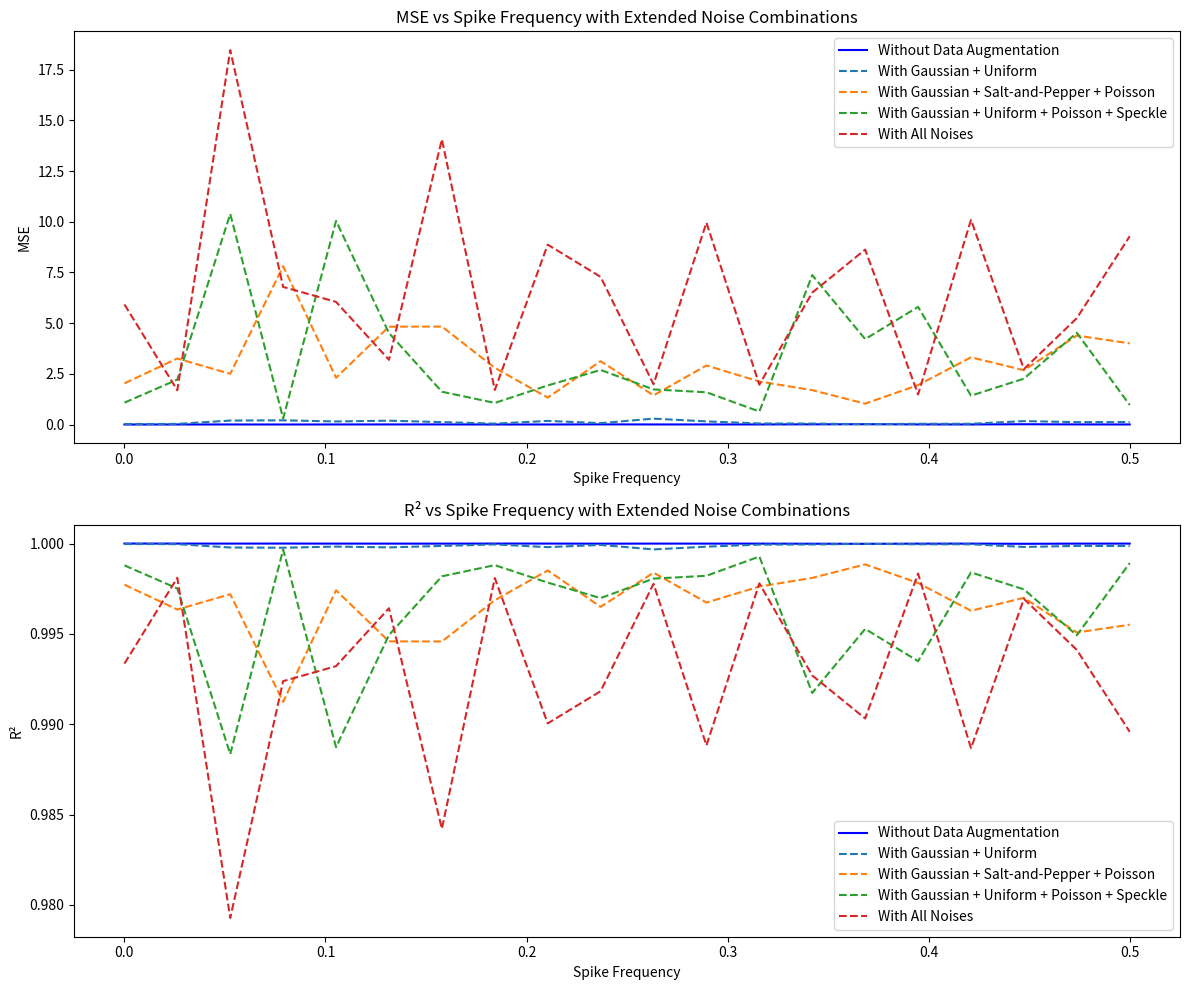

This chart was generated by the following Python code:
# -*- coding: utf-8 -*-
"""noise_03.ipynb

Automatically generated by Colab.

Original file is located at
    https://colab.research.google.com/<link-removed>
"""

import numpy as np
import matplotlib.pyplot as plt

# Generate synthetic data with spikes
def generate_data(n_samples, spike_freq, spike_magnitude):
    x = np.linspace(0, 10, n_samples)
    y_true = x**2

    # Generate spikes
    spikes = np.zeros(n_samples)
    n_spikes = int(spike_freq * n_samples)
    spike_indices = np.random.choice(n_samples, n_spikes, replace=False)
    spikes[spike_indices] = spike_magnitude * (2 * np.random.rand(n_spikes) - 1)

    y_noisy = y_true + spikes

    return x, y_true, y_noisy

# Define different types of noise
def add_gaussian_noise(y, std_dev):
    return y + np.random.normal(0, std_dev, y.shape)

def add_uniform_noise(y, low, high):
    return y + np.random.uniform(low, high, y.shape)

def add_salt_and_pepper_noise(y, amount, salt_vs_pepper=0.5):
    noisy_y = y.copy()
    n_salt = int(np.ceil(amount * y.size * salt_vs_pepper))
    n_pepper = int(np.ceil(amount * y.size * (1.0 - salt_vs_pepper)))

    # Salt noise (max value)
    salt_indices = np.random.choice(np.arange(y.size), n_salt, replace=False)
    noisy_y.flat[salt_indices] = noisy_y.max()

    # Pepper noise (min value)
    pepper_indices = np.random.choice(np.arange(y.size), n_pepper, replace=False)
    noisy_y.flat[pepper_indices] = noisy_y.min()

    return noisy_y

def add_poisson_noise(y):
    y_shifted = y - y.min()  # Shift data to be non-negative
    noisy_y = np.random.poisson(y_shifted)
    return noisy_y + y.min()  # Shift back to original range

def add_speckle_noise(y, std_dev):
    return y + y * np.random.normal(0, std_dev, y.shape)

# Simple polynomial regression model
class LinearRegression:
    def __init__(self, degree=2):
        self.degree = degree
        self.weights = None

    def fit(self, X, y):
        X_aug = np.column_stack([X**i for i in range(1, self.degree + 1)])
        self.weights = np.linalg.pinv(X_aug).dot(y)

    def predict(self, X):
        X_aug = np.column_stack([X**i for i in range(1, self.degree + 1)])
        return X_aug.dot(self.weights)

# Evaluation metrics
def evaluate_model(y_true, y_pred):
    mse = np.mean((y_true - y_pred)**2)
    r2 = 1 - np.sum((y_true - y_pred)**2) / np.sum((y_true - np.mean(y_true))**2)
    return mse, r2

# Spike frequencies to test
spike_frequencies = np.linspace(0, 0.5, 20)

# Define combined noise functions
def combine_noises(y, noise_funcs):
    noisy_y = y.copy()
    for noise_func in noise_funcs:
        noisy_y = noise_func(noisy_y)
    return noisy_y

# Define noise combinations (2, 3, 4, and 5 noises)
noise_combinations = {
    'Gaussian + Uniform': lambda y: combine_noises(y, [
        lambda y: add_gaussian_noise(y, std_dev=5),
        lambda y: add_uniform_noise(y, low=-5, high=5)
    ]),
    'Gaussian + Salt-and-Pepper + Poisson': lambda y: combine_noises(y, [
        lambda y: add_gaussian_noise(y, std_dev=5),
        lambda y: add_salt_and_pepper_noise(y, amount=0.05),
        add_poisson_noise
    ]),
    'Gaussian + Uniform + Poisson + Speckle': lambda y: combine_noises(y, [
        lambda y: add_gaussian_noise(y, std_dev=5),
        lambda y: add_uniform_noise(y, low=-5, high=5),
        add_poisson_noise,
        lambda y: add_speckle_noise(y, std_dev=0.5)
    ]),
    'All Noises': lambda y: combine_noises(y, [
        lambda y: add_gaussian_noise(y, std_dev=5),
        lambda y: add_uniform_noise(y, low=-5, high=5),
        lambda y: add_salt_and_pepper_noise(y, amount=0.05),
        add_poisson_noise,
        lambda y: add_speckle_noise(y, std_dev=0.5)
    ])
}

# Without Data Augmentation
mse_without_aug = []
r2_without_aug = []

for freq in spike_frequencies:
    x, y_true, y_noisy = generate_data(1000, freq, 5)

    model = LinearRegression(degree=2)
    X = np.column_stack([x**i for i in range(1, 3)])  # Polynomial features
    model.fit(X, y_noisy)
    y_pred = model.predict(X)

    mse, r2 = evaluate_model(y_true, y_pred)
    mse_without_aug.append(mse)
    r2_without_aug.append(r2)

# With Data Augmentation for combined noises
mse_with_comb_aug = {name: [] for name in noise_combinations.keys()}
r2_with_comb_aug = {name: [] for name in noise_combinations.keys()}

for noise_name, noise_func in noise_combinations.items():
    for freq in spike_frequencies:
        x, y_true, y_noisy = generate_data(1000, freq, 5)
        y_noisy_augmented = noise_func(y_noisy)  # Apply the noise combination

        model = LinearRegression(degree=2)
        X = np.column_stack([x**i for i in range(1, 3)])  # Polynomial features
        model.fit(X, y_noisy_augmented)
        y_pred = model.predict(X)

        mse, r2 = evaluate_model(y_true, y_pred)
        mse_with_comb_aug[noise_name].append(mse)
        r2_with_comb_aug[noise_name].append(r2)

# Plotting the results
plt.figure(figsize=(12, 10))

# MSE Plot
plt.subplot(2, 1, 1)
plt.plot(spike_frequencies, mse_without_aug, 'b-', label='Without Data Augmentation')
for noise_name, mse_values in mse_with_comb_aug.items():
    plt.plot(spike_frequencies, mse_values, '--', label=f'With {noise_name}')
plt.title('MSE vs Spike Frequency with Extended Noise Combinations')
plt.xlabel('Spike Frequency')
plt.ylabel('MSE')
plt.legend()

# R² Plot
plt.subplot(2, 1, 2)
plt.plot(spike_frequencies, r2_without_aug, 'b-', label='Without Data Augmentation')
for noise_name, r2_values in r2_with_comb_aug.items():
    plt.plot(spike_frequencies, r2_values, '--', label=f'With {noise_name}')
plt.title('R² vs Spike Frequency with Extended Noise Combinations')
plt.xlabel('Spike Frequency')
plt.ylabel('R²')
plt.legend()

plt.tight_layout()
plt.show()

